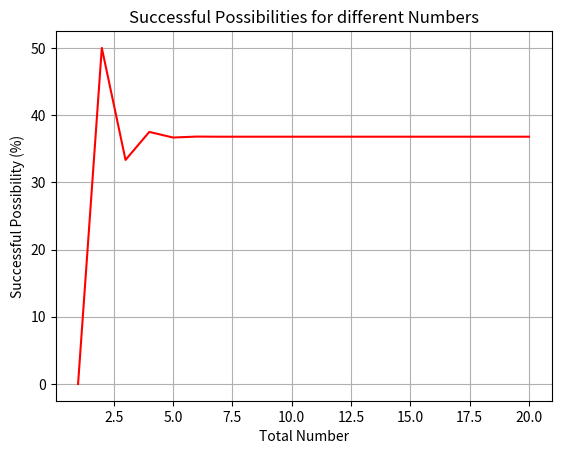

The script that saved this image: (Note: this script raises an exception after producing the figure.)
import matplotlib.pyplot as plt

PEOPLE_NUM = 20

def getFactorials(total_num):
    factorials = [1 for _ in range(total_num + 1)] # 0! = 1! = 1
    for i in range(2, total_num + 1):
        factorials[i] = factorials[i - 1] * i
    return factorials

def getCombinatorialNumber(n, k, factorials):
    return factorials[n] // (factorials[n - k] * factorials[k])

def getSuccessfulWays(total_num, factorials):
    successfulWays = [0 for _ in range(total_num + 1)] # We use 1-indexed to make it more readable
    successfulWays[2] = 1 # i.e., 1, 2 => 2, 1
    for num in range(3, total_num + 1):
        count = 0
        for idx in range(2, num):
            count += getCombinatorialNumber(num, idx, factorials) * successfulWays[idx]
        count += 1
        successfulWays[num] = factorials[num] - count
    return successfulWays


def main():
    factorials = getFactorials(PEOPLE_NUM)
    successfulWays = getSuccessfulWays(PEOPLE_NUM, factorials)
    successfulPossibilities = [0 for _ in range(PEOPLE_NUM + 1)]
    for i in range(1, PEOPLE_NUM + 1):
        successfulPossibilities[i] = successfulWays[i] / factorials[i]
    ### => 36.8% successful possibility

    percentPossibilites = [successfulPossibility * 100 for successfulPossibility in successfulPossibilities]

    fig = plt.figure()
    ax = fig.add_subplot(1, 1, 1)
    plt.plot(list(range(1, PEOPLE_NUM + 1)), percentPossibilites[1:], color="r")
    plt.xlabel("Total Number")
    plt.ylabel("Successful Possibility (%)")
    plt.grid()
    plt.title("Successful Possibilities for different Numbers")
    plt.savefig("images/successfulPossibilities.jpg", bbox_inches="tight", transparent=True)

if __name__ == "__main__":
    main()